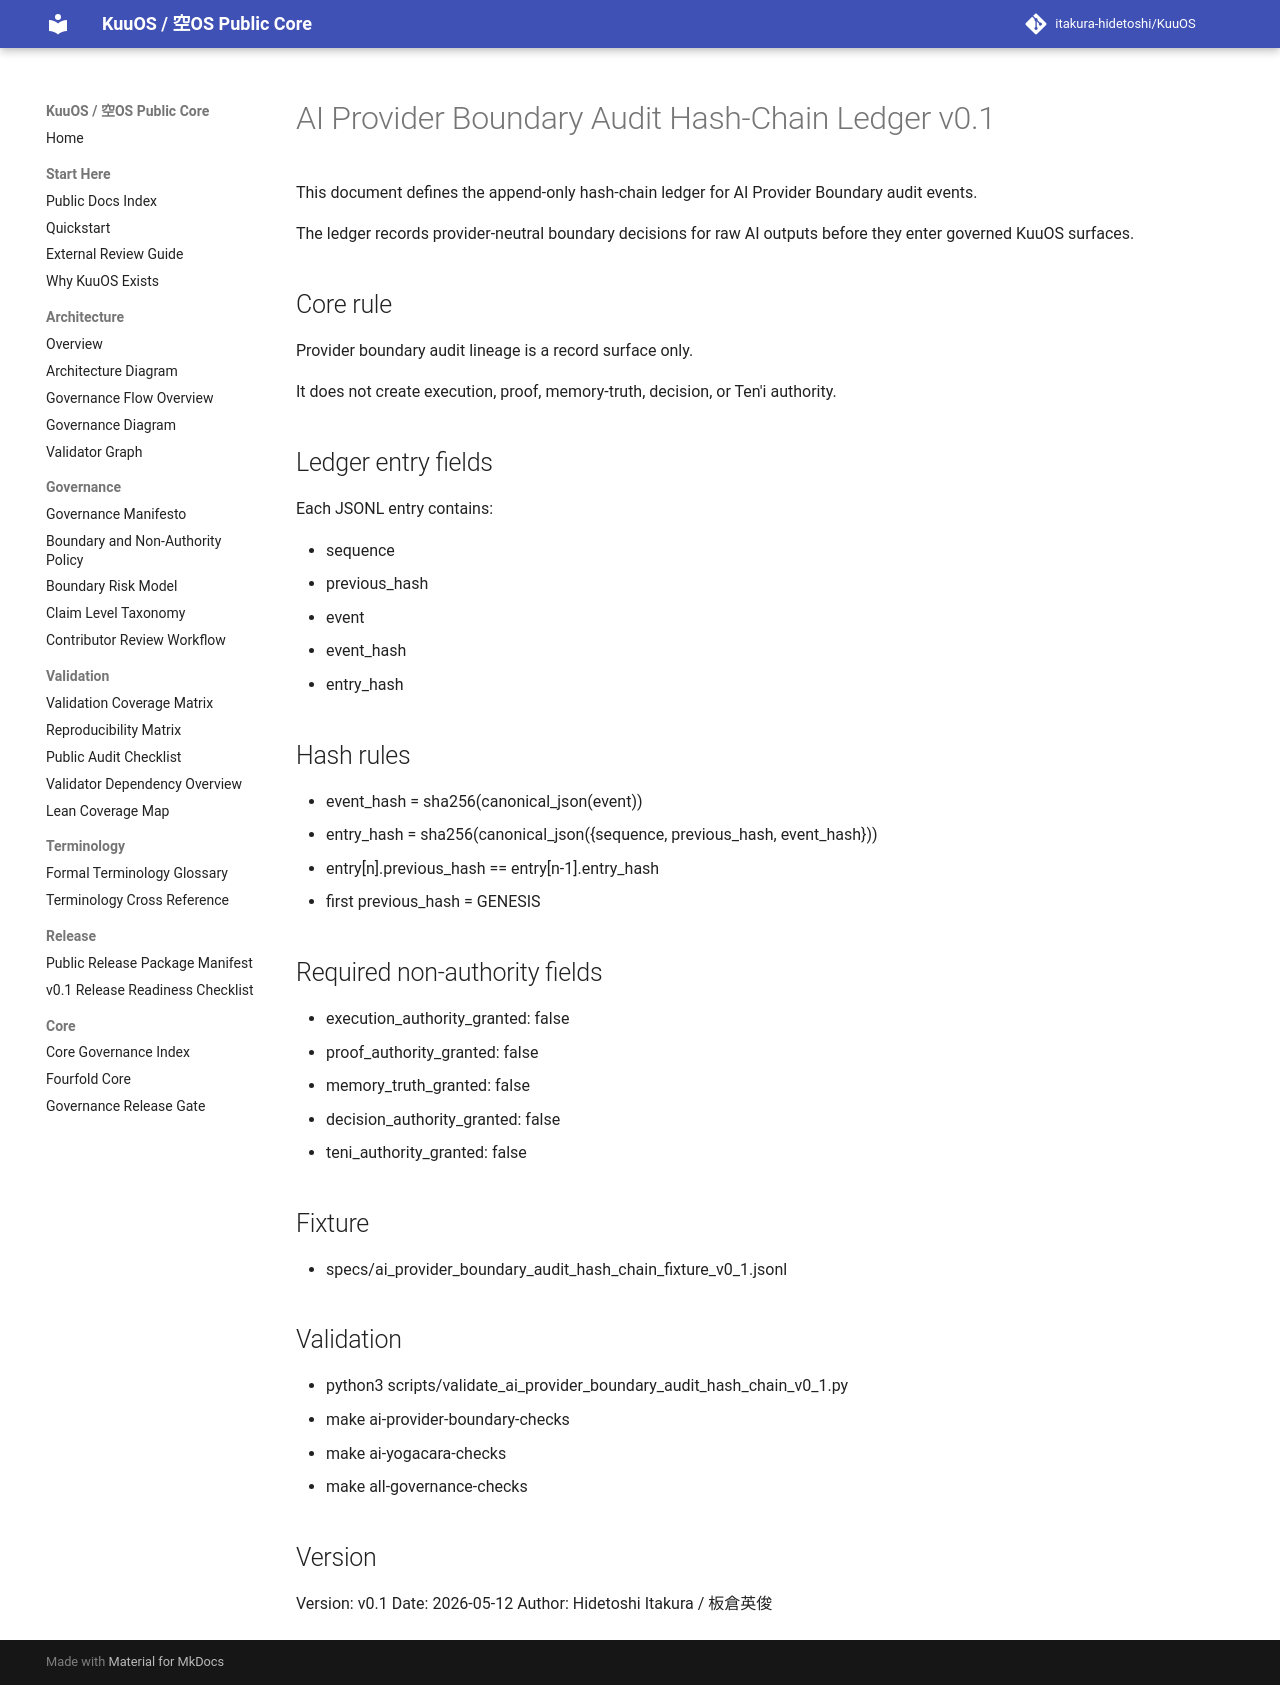

repository: itakura-hidetoshi/KuuOS · page: AI_PROVIDER_BOUNDARY_AUDIT_HASH_CHAIN_LEDGER_v0_1/index.html · generator: mkdocs

# AI Provider Boundary Audit Hash-Chain Ledger v0.1

This document defines the append-only hash-chain ledger for AI Provider Boundary audit events.

The ledger records provider-neutral boundary decisions for raw AI outputs before they enter governed KuuOS surfaces.

## Core rule

Provider boundary audit lineage is a record surface only.

It does not create execution, proof, memory-truth, decision, or Ten'i authority.

## Ledger entry fields

Each JSONL entry contains:

- sequence
- previous_hash
- event
- event_hash
- entry_hash

## Hash rules

- event_hash = sha256(canonical_json(event))
- entry_hash = sha256(canonical_json({sequence, previous_hash, event_hash}))
- entry[n].previous_hash == entry[n-1].entry_hash
- first previous_hash = GENESIS

## Required non-authority fields

- execution_authority_granted: false
- proof_authority_granted: false
- memory_truth_granted: false
- decision_authority_granted: false
- teni_authority_granted: false

## Fixture

- specs/ai_provider_boundary_audit_hash_chain_fixture_v0_1.jsonl

## Validation

- python3 scripts/validate_ai_provider_boundary_audit_hash_chain_v0_1.py
- make ai-provider-boundary-checks
- make ai-yogacara-checks
- make all-governance-checks

## Version

Version: v0.1
Date: 2026-05-12
Author: Hidetoshi Itakura / 板倉英俊
